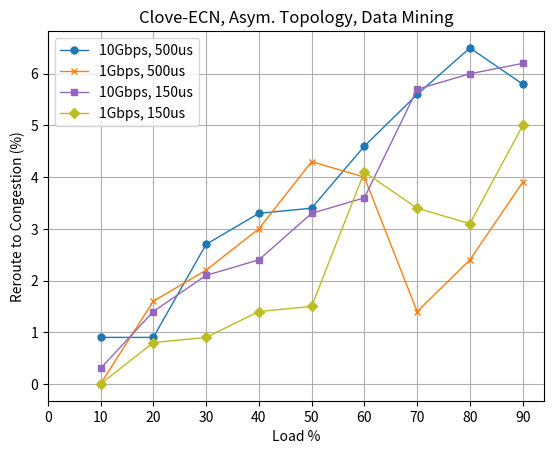

The matplotlib source for this figure:
#!/usr/bin/python


import matplotlib.pyplot as plt
import numpy as np


# fig, axs = plt.subplots(nrows=1, ncols=2)
fig, axs = plt.subplots(nrows=1, ncols=1)


# 10Gbps, 500us
# x axis values
x = [10,20,30,40,50,60,70,80,90]
# y axis values
y = [0.9,0.9,2.7,3.3,3.4,4.6,5.6,6.5,5.8]
# axs[0].plot(x, y, linestyle='-', linewidth = 1, marker='o', markerfacecolor='black', markersize=8, label='10Gbps')
# axs[0].set_title('10Gbps') # Axis [0, 0]
# axs[0].grid()
axs.plot(x, y, 'tab:blue',linestyle='-', linewidth = 1, marker='o', markersize=5, label='10Gbps, 500us')

# 1Gbps, 500us
# x axis values
x = [10,20,30,40,50,60,70,80,90]
# y axis values
y = [0,1.6,2.2,3,4.3,4,1.4,2.4,3.9]
# axs[1].plot(x, y, 'tab:orange', linestyle='-', linewidth = 1, marker='x', markerfacecolor='black', markersize=8, label='100Mbps')
# axs[1].set_title('100Mbps') # Axis [0, 1]
# axs[1].grid()
axs.plot(x, y, 'tab:orange', linestyle='-', linewidth = 1, marker='x', markersize=5, label='1Gbps, 500us')


# # axs[1, 0].plot(x, -y, 'tab:green')
# # axs[1, 0].set_title('') # Axis [1, 0]
# # axs[1, 1].plot(x, -y, 'tab:red')
# # axs[1, 1].set_title('') # Axis [1, 1]


# 10Gbps, 150us
# x axis values
x = [10,20,30,40,50,60,70,80,90]
# y axis values
y = [0.3,1.4,2.1,2.4,3.3,3.6,5.7,6,6.2]
# axs[0].plot(x, y, linestyle='-', linewidth = 1, marker='o', markerfacecolor='black', markersize=8, label='10Gbps')
# axs[0].set_title('10Gbps') # Axis [0, 0]
# axs[0].grid()
axs.plot(x, y, 'tab:purple',linestyle='-', linewidth = 1, marker='s', markersize=5, label='10Gbps, 150us')

# 1Gbps
# x axis values
x = [10,20,30,40,50,60,70,80,90]
# y axis values
y = [0,0.8,0.9,1.4,1.5,4.1,3.4,3.1,5]
# axs[1].plot(x, y, 'tab:orange', linestyle='-', linewidth = 1, marker='x', markerfacecolor='black', markersize=8, label='100Mbps')
# axs[1].set_title('100Mbps') # Axis [0, 1]
# axs[1].grid()
axs.plot(x, y, 'tab:olive', linestyle='-', linewidth = 1, marker='D', markersize=5, label='1Gbps, 150us')




axs.grid()
axs.set(xlabel='Load %', ylabel='Reroute to Congestion (%)')
axs.legend()
# for ax in axs.flat:
	# ax.set(xlabel='Load %', ylabel='Reroute to Congestion (%)')
# Hide x labels and tick labels for top plots and y ticks for right plots.
# for ax in axs.flat:
#     ax.label_outer()


# # x axis values
# x = [10,20,30,40,50,60,70,80,90]
# # y axis values
# y = [0,0,0,7,0,13,0,31,0]

# # plotting the points 
# plt.plot(x, y, color='green', linestyle='-', linewidth = 1,
#          marker='o', markerfacecolor='black', markersize=8)
# #Set the y-limits of the current axes.
# plt.ylim(1,max(y)+5)
# #Set the x-limits of the current axes.
# plt.xlim(1,max(x)+10)

# # naming the x axis
# plt.xlabel('Load %')
# # naming the y axis
# plt.ylabel('To congested paths')

plt.xticks(np.arange(0, 100, 10))
# # giving a title to my graph
plt.title('Clove-ECN, Asym. Topology, Data Mining')
# function to show the plot
# fig.tight_layout()
plt.savefig('Clove-ECN-AsymTopo-VL2.pdf', bbox_inches='tight')
plt.show()
